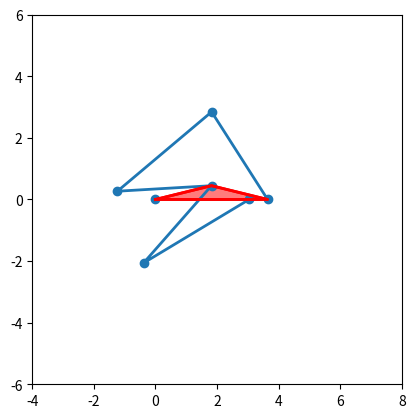

Write the Python code that produced this figure.
import numpy as np
import matplotlib.pyplot as plt
from matplotlib.animation import FuncAnimation
import time


# given
ground = np.hypot(1.821, 0.4476)
l1 = ground # ground 1
l2 = 3.04115625 # crank 1
l3 = 4 # coupler 1
l4 =  3.06065793 # ternary 1

l5 = 3.06065793 # ternary 2
l6 = 4 # coupler 2
l7 = 3.04115625 # end
l8 = ground

# ground geometry (for plotting)
verts = [[0,0], [3.64, 0], [1.821, 0.4476], [0,0]]

origin_y = 0.4476

omega_2 = -1

def fourbarpos(a,b,c,d,th_1,th2,delta=-1):
    th_3_arr = []
    th_4_arr = []
    print(th2)

    for i in (th2):
    
        # K constants based on link lengths
        K1 = d/a
        K2 = d/c 
        K3 = (a ** 2 - b ** 2 + c ** 2 + d ** 2) / (2 * a * c)
        K4 = d/b
        K5 = (c ** 2 - d ** 2 - a ** 2 - b ** 2)/(2 * a * b)
        
        th_1 = np.deg2rad(th_1)
        th_2 = np.deg2rad(i)  # converting to rads
        A = -K1 - K2*np.cos(th_2) + K3 + np.cos(th_2)
        B = -2*np.sin(th_2)
        C = K1 - K2*np.cos(th_2) + K3 - np.cos(th_2)
        D = np.cos(th_2) - K1 +K4*np.cos(th_2) + K5
        E = -2*np.sin(th_2)
        F = K1 + (K4 - 1)*np.cos(th_2) + K5
        
        # We don't want to handle imaginary roots
        disc_4 = B**2-(4*A*C)
        disc_3 = E**2-(4*D*F)
        if disc_4 < 0 or disc_3 < 0:
            print (B,A,C,E,D,F)
            print (disc_3,disc_4)
            print('rip2')
            raise SystemExit('Error: This function does not handle imaginary roots')
        
        # Solve for thetas 
        th_4 = 2*np.arctan2((-B + delta*np.sqrt(B**2-4*A*C)),(2*A))
        th_3 = 2*np.arctan2((-E + delta*np.sqrt(E**2-4*D*F)),(2*D))

        th_3_arr.append(np.rad2deg(th_3))
        th_4_arr.append(np.rad2deg(th_4))

    return np.zeros(361), th2, np.array(th_3_arr), np.array(th_4_arr)

def plotFourBar(links, thetas, index):
    assert len(links) == 4, "There should be 4 link lengths"
    assert len(thetas) == 4, "There should be 4 lists of angles"

    # Convert angles to radians
    thetas = [np.deg2rad(theta[index]) for theta in thetas]

    # Calculate positions
    x_positions = [0]
    y_positions = [0] 

    for i in range(2):
        x_positions.append(x_positions[i] + links[i]*np.cos(thetas[i]))
        y_positions.append(y_positions[i] + links[i]*np.sin(thetas[i]))

    # # For the last link, we need to close the loop
    x_positions.append(1.821)
    y_positions.append(0.4476)
    
    x_positions.append(0)
    y_positions.append(0)


    print(x_positions)
    print(y_positions)
    
    # Plot
    plt.figure()
    
    # plot ground triangle
    gndX, gndY = zip(*verts)
    plt.plot(gndX, gndY, 'r-', lw=2)
    plt.fill(gndX, gndY, 'r', alpha=0.3)
    
    for i in range(4):
        plt.plot([x_positions[i], x_positions[i+1]], [y_positions[i], y_positions[i+1]], 'o-', lw=2)
    
    plt.xlim(-4, 8)
    plt.ylim(-6, 6)
    plt.gca().set_aspect('equal', adjustable='box')
    plt.tight_layout()
    plt.legend(['Ground', 'Ground', 'Link 2', 'Link 3', 'Link 4', 'Link 1'])
    plt.grid()
    plt.show()
    
def animateFourBar(links, thetas):
    fig, ax = plt.subplots()
    ax.set_aspect('equal')
    # Initial positions
    x_positions = [0]
    y_positions = [0]

    for i in range(2):
        x_positions.append(x_positions[i] + links[i]*np.cos(thetas[i]))
        y_positions.append(y_positions[i] + links[i]*np.sin(thetas[i]))

    # # For the last link, we need to close the loop
    # x_positions.append(1.821)
    # y_positions.append(0.4476)

    # Set the x and y limits
    ax.set_xlim(-4, 8)
    ax.set_ylim(-6, 6)

    # Plot
    line, = ax.plot(x_positions[0], y_positions[0], 'o-', lw=2)

    def update(frame):
        # Update thetas
        thetas_frame = [np.deg2rad(theta[frame]) for theta in thetas]

        # Calculate new positions
        x_positions = [0] 
        y_positions = [0] 
        
        # plot ground triangle
        gndX, gndY = zip(*verts)
        plt.plot(gndX, gndY, 'r-', lw=2)
        plt.fill(gndX, gndY, 'r', alpha=0.3)
        
        plt.grid()
        for i in range(2):
            x_positions.append(x_positions[i] + links[i]*np.cos(thetas_frame[i]))
            y_positions.append(y_positions[i] + links[i]*np.sin(thetas_frame[i]))


        # For the last link, we need to close the loop
        x_positions.append(1.821)
        y_positions.append(0.4476)
    
        x_positions.append(0)
        y_positions.append(0)
        
        # print(x_positions[2], y_positions[2])
        # time.sleep(0.2)
        # Update line data
        line.set_data(x_positions, y_positions)
        return line,
    
    ani = FuncAnimation(fig, update, frames=range(len(thetas[0])), blit=True, interval = 10)

    plt.show()

def plotSixBar(links, thetas, index):
    assert len(links) == 8, "There should be 8 link lengths"
    assert len(thetas) == 8, "There should be 8 lists of angles"

    # Convert angles to radians
    thetas = [np.deg2rad(theta[index]) for theta in thetas]

    # Calculate positions
    x_positions = [0]
    y_positions = [0] 

    for i in range(2):
        x_positions.append(x_positions[i-1] + links[i]*np.cos(thetas[i]))
        y_positions.append(y_positions[i-1] + links[i]*np.sin(thetas[i]))

    # # For the last link, we need to close the loop
    x_positions.append(1.821)
    y_positions.append(0.4476)
    
    # x_positions.append(0)
    # y_positions.append(0)
    for i in range(4, 6):
        x_positions.append(x_positions[i-1] + links[i]*np.cos(thetas[i]))
        y_positions.append(y_positions[i-1] + links[i]*np.sin(thetas[i]))
    
    # print(len(x_positions))

    x_positions.append(3.64293832)
    y_positions.append(0)

    print(x_positions)
    print(y_positions)
    
    # Plot
    plt.figure()
    
    # plot ground triangle
    gndX, gndY = zip(*verts)
    plt.plot(gndX, gndY, 'r-', lw=2)
    plt.fill(gndX, gndY, 'r', alpha=0.3)
    print(len(x_positions))
    for i in range(6):
        plt.plot([x_positions[i], x_positions[i+1]], [y_positions[i], y_positions[i+1]], 'o-', lw=2)
    
    plt.xlim(-4, 8)
    plt.ylim(-6, 6)
    plt.gca().set_aspect('equal', adjustable='box')
    plt.tight_layout()
    plt.legend(['Ground', 'Ground', 'Link 2', 'Link 3', 'Link 4', 'Link 4', 'Link 5', 'Link 6'])
    plt.grid()
    plt.show()
    
def animateSixBar(links, thetas):
    fig, ax = plt.subplots()
    ax.set_aspect('equal')
    # Initial positions
    x_positions = [0]
    y_positions = [0]

    for i in range(2):
        x_positions.append(x_positions[i] + links[i]*np.cos(thetas[i]))
        y_positions.append(y_positions[i] + links[i]*np.sin(thetas[i]))

    # # For the last link, we need to close the loop
    # x_positions.append(1.821)
    # y_positions.append(0.4476)

    # Set the x and y limits
    ax.set_xlim(-4, 8)
    ax.set_ylim(-6, 6)
    # print(1)
    # Plot
    line, = ax.plot(x_positions[0], y_positions[0], 'o-', lw=2)

    def update(frame):
        # Update thetas
        print(frame)

        thetas_frame = [np.deg2rad(theta[frame]) for theta in thetas]

        # Calculate new positions
        x_positions = [0] 
        y_positions = [0] 
        
        # plot ground triangle
        gndX, gndY = zip(*verts)
        plt.plot(gndX, gndY, 'r-', lw=2)
        plt.fill(gndX, gndY, 'r', alpha=0.3)
        # print(2)
        plt.grid()
        for i in range(2):
            x_positions.append(x_positions[i] + links[i]*np.cos(thetas_frame[i]))
            y_positions.append(y_positions[i] + links[i]*np.sin(thetas_frame[i]))

        # print(3)
        # For the last link, we need to close the loop
        x_positions.append(1.821)
        y_positions.append(0.4476)
    
        # x_positions.append(0)
        # y_positions.append(0)
        # print('x pos ' + str(len(x_positions)))
        print('test', links[4])
        for i in range(4, 6):
            
            x_positions.append(x_positions[i-1] + links[i]*np.cos(thetas_frame[i]))
            y_positions.append(y_positions[i-1] + links[i]*np.sin(thetas_frame[i]))
    
        # print('x pos ' + str(len(x_positions)))
        print(x_positions[3], y_positions[3], np.hypot(x_positions[3], y_positions[3]))
        # print(len(x_positions))

        x_positions.append(3.64293832)
        y_positions.append(0)
        # print(4)
        
        # print(x_positions[2], y_positions[2])
        # time.sleep(0.2)
        # Update line data
        line.set_data(x_positions, y_positions)
        return line,
    
    ani = FuncAnimation(fig, update, frames=range(len(thetas[0])), blit=True, interval = 10)

    plt.show()






    
th1, th2, th3, th4 = (fourbarpos(l2,l3,l4,l1,0,np.linspace(0,361,361)))
th1 = [13.8094803531 for x in th1] # angle of ground
links1 = [l2, l3, l4, l1]
thetas1 = [th2, th3, th4, th1]
# plotFourBar(links1, thetas1, 50)
# animateFourBar(links1, thetas1)


th5, th6, th7, th8 = (fourbarpos(l5,l6,l7,l8,0,th4 - 39.01))
thetas2 = [th6, th7, th8, th5]
links2 = [l6, l7, l8, l5]
# plotFourBar(links2, thetas2, 50)
# animateFourBar(links2, thetas2)

links3 = [l2, l3, l4, l1, l5, l6, l7, l8] # note that position of l5 is not the same as th5 in list below
print(links3)
thetas3 = [th2, th3, th4, th1, th6, th7, th8, th5]
# plotSixBar(links3, thetas3, 50)
animateSixBar(links3, thetas3)